Run: headless pygame with SDL's dummy video driver; simulated clock (each Clock.tick advances the game by its frame time, no real sleeping); random seed 0; keys injected as events and as key.get_pressed() state; no mouse input.
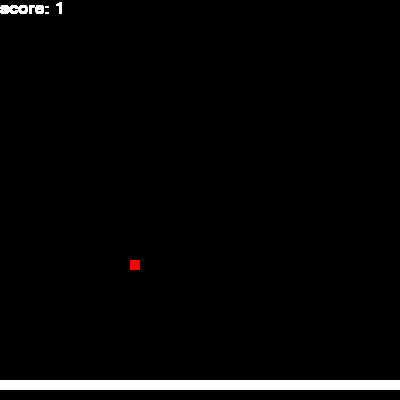
Frame 1 of 4 · flips 1–60 · no input
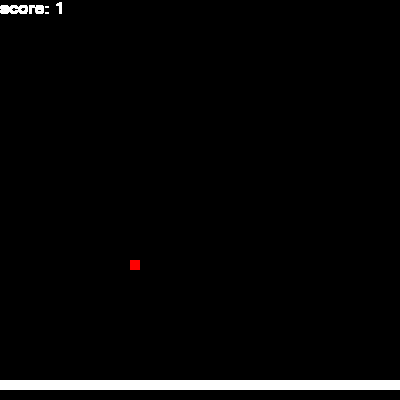
Frame 2 of 4 · flips 61–180 · tapped SPACE, RETURN · held RIGHT (→), D
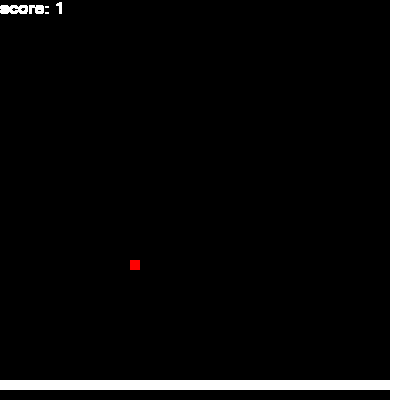
Frame 3 of 4 · flips 181–300 · held DOWN (↓), S
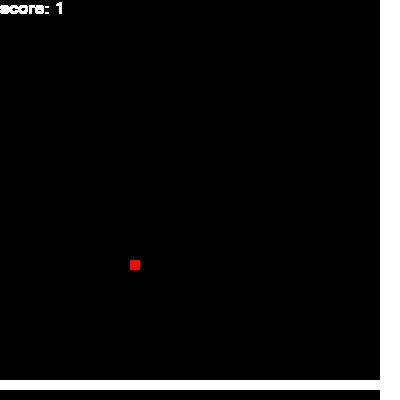
Frame 4 of 4 · flips 301–420 · held LEFT (←), A, UP (↑), W

The pygame program that drew these frames:

import pygame
import random

pygame.init()

# i love classes now.

win_width, win_height = 400, 400

win_display = pygame.display.set_mode((win_width, win_height))
pygame.display.set_caption("snake game 2.0")

game_end = False
base_width, base_height = 10, 10

def get_num_within_range(axis):
    num = 0
    match axis:
        case "x":
            num = random.randrange(0, win_width) // 10 * 10
        case "y":
            num = random.randrange(0, win_height) // 10 * 10
    return num

def fill_background():
    win_display.fill(COLOR["black"])

def show_score():
    score_count = font.render("score: " + str(len(snake1.body_list)), True, COLOR["white"])
    win_display.blit(score_count, [0, 0])

def show_lose_message():
    lose_msg = font.render("GAME OVER", True, COLOR["white"])
    win_display.blit(lose_msg,  [win_width // 3, win_height // 3])

class food:
    def __init__(self, food_x, food_y):
        self.pos_x = food_x
        self.pos_y = food_y
    def reset_position(self):
        self.pos_x, self.pos_y = get_num_within_range("x"), get_num_within_range("y")
    def draw_food(self):
        global base_width, base_height
        pygame.draw.rect(win_display, (COLOR["red"]), [self.pos_x, self.pos_y, base_width, base_height])

class snake: #note: 
    def __init__(self, snake_x, snake_y):
        self.pos_x = snake_x
        self.pos_y = snake_y
        self.displace_x = 10
        self.displace_y = 0
        self.body_list = [(self.pos_x, self.pos_y)]
    def handle_snake(self, target_x, target_y):
        global game_end
        self.pos_x = (self.pos_x + self.displace_x) % win_width
        self.pos_y = (self.pos_y + self.displace_y) % win_height
        if((self.pos_x, self.pos_y) in self.body_list):
            game_end = True
            return
        self.body_list.append((self.pos_x, self.pos_y))

        if (target_x == self.pos_x and target_y == self.pos_y):
            red_dot.reset_position()
        else:
            del self.body_list[0]
        
        #fill_background()
        show_score()
        red_dot.draw_food()
        for (i,j) in self.body_list:
            pygame.draw.rect(win_display, (COLOR["white"]), [i, j, base_width, base_height])
        pygame.display.update()
            # elements will constantly appent to bodylist, however, the last added element will always be 
            # removed if the location of the snake does not match with the food location
    def auto_x(self, target_x):
        self.num = 0
        if target_x > self.pos_x:
            self.num = 10
        elif target_x < self.pos_x:
            self.num = -10
        else:
            pass
        return self.num
    def auto_y(self, target_y):
        self.num = 0
        if target_y > self.pos_y:
            self.num = 10
        elif target_y < self.pos_y:
            self.num = -10
        else:
            pass
        return self.num

    def move_auto(self, target_x, target_y):
        self.displace_x = self.auto_x(target_x)
        self.displace_y = self.auto_y(target_y)

        if self.displace_x == 0 and self.displace_y == 0:
            match random.choice([True, False]):
                case True:
                    match random.choice([True, False]):
                        case True:
                            self.displace_x = 10
                        case False:
                            self.displace_x = -10
                case False:
                    match random.choice([True, False]):
                        case True:
                            self.displace_y = 10
                        case False:
                            self.displace_y = -10
                    
        move_h = random.choice([True, False])
        match move_h:
            case True:
                self.displace_y = 0
            case False:
                self.displace_x = 0
            case _:
                pass
        #global game_end
        self.pos_x = (self.pos_x + self.displace_x) % win_width
        self.pos_y = (self.pos_y + self.displace_y) % win_height
        print(self.displace_x, self.displace_y)
        #if((self.pos_x, self.pos_y) in self.body_list):
        #    game_end = True
        #    return
        self.body_list.append((self.pos_x, self.pos_y))
        
        if (target_x == self.pos_x and target_y == self.pos_y):
            red_dot.reset_position()
        else:
            del self.body_list[0]
        #fill_background()
        show_score()
        red_dot.draw_food()
        for (i,j) in self.body_list:
            pygame.draw.rect(win_display, (COLOR["white"]), [i, j, base_width, base_height])
        pygame.display.update()
            # elements will constantly appent to bodylist, however, the last added element will always be 
            # removed if the location of the snake does not match with the food location

        #self.handle_snake(red_dot.pos_x, red_dot.pos_y)



        

COLOR = {
    "white" : (255, 255, 255),
    "black": (0, 0, 0),
    "red": (255, 0, 0)
}

font = pygame.font.SysFont("bahnschrift", 25) 

snake1 = snake(get_num_within_range("x"), get_num_within_range("y"))
snake2 = snake(get_num_within_range("x"), get_num_within_range("y"))

SNAKE_2_TIMER = pygame.USEREVENT + 1
pygame.time.set_timer(SNAKE_2_TIMER, 500)

red_dot = food(get_num_within_range("x"), get_num_within_range("y"))

clock = pygame.time.Clock()

def main():
    while True:
        if game_end:
            fill_background()
            show_score()
            show_lose_message()
            
            pygame.display.update()
            pygame.time.delay(2000)

            pygame.quit()
            quit()
        events = pygame.event.get()

        for i in events:
            if(i.type == pygame.QUIT):
                pygame.quit()
                quit()
            if(i.type == pygame.KEYDOWN):
                match i.key:
                    case pygame.K_LEFT:
                        if snake1.displace_x != 10:
                            snake1.displace_x = -10
                        snake1.displace_y = 0

                    case pygame.K_RIGHT:
                        if snake1.displace_x != -10:
                            snake1.displace_x = 10
                        snake1.displace_y = 0

                    case pygame.K_UP:
                        snake1.displace_x = 0
                        if snake1.displace_y != 10:
                            snake1.displace_y = -10

                    case pygame.K_DOWN:
                        snake1.displace_x = 0
                        if snake1.displace_y != -10:
                            snake1.displace_y = 10
                    case _:
                        continue
                snake1.handle_snake(red_dot.pos_x, red_dot.pos_y)
            if (i.type == SNAKE_2_TIMER):
                #fill_background()
                snake2.move_auto(red_dot.pos_x, red_dot.pos_y)
                snake1.handle_snake(red_dot.pos_x, red_dot.pos_y)
        if(not events):
            #fill_background()
            snake1.handle_snake(red_dot.pos_x, red_dot.pos_y)
        clock.tick(10)
if __name__ == "__main__":
    main()


"""
check inputs and update them globally (snake positions)
with or without input, call snake() function

constantly update snake position
check if current snake position is in the body list (previous snake positions), if true, kill the snake, if false, continue through code
append the current snake position in into the body list
check if current snake position is the same as the red dot's position, if yes, keep updating the red dot's position while it's location continues to match with any elements. 
    if no, just delete the last added element in the body list
fill the background with blit function (black background)
render score count text
render the red dot AKA food
render every location in body list by interrating with (i,j) with rect
update the display

"""
